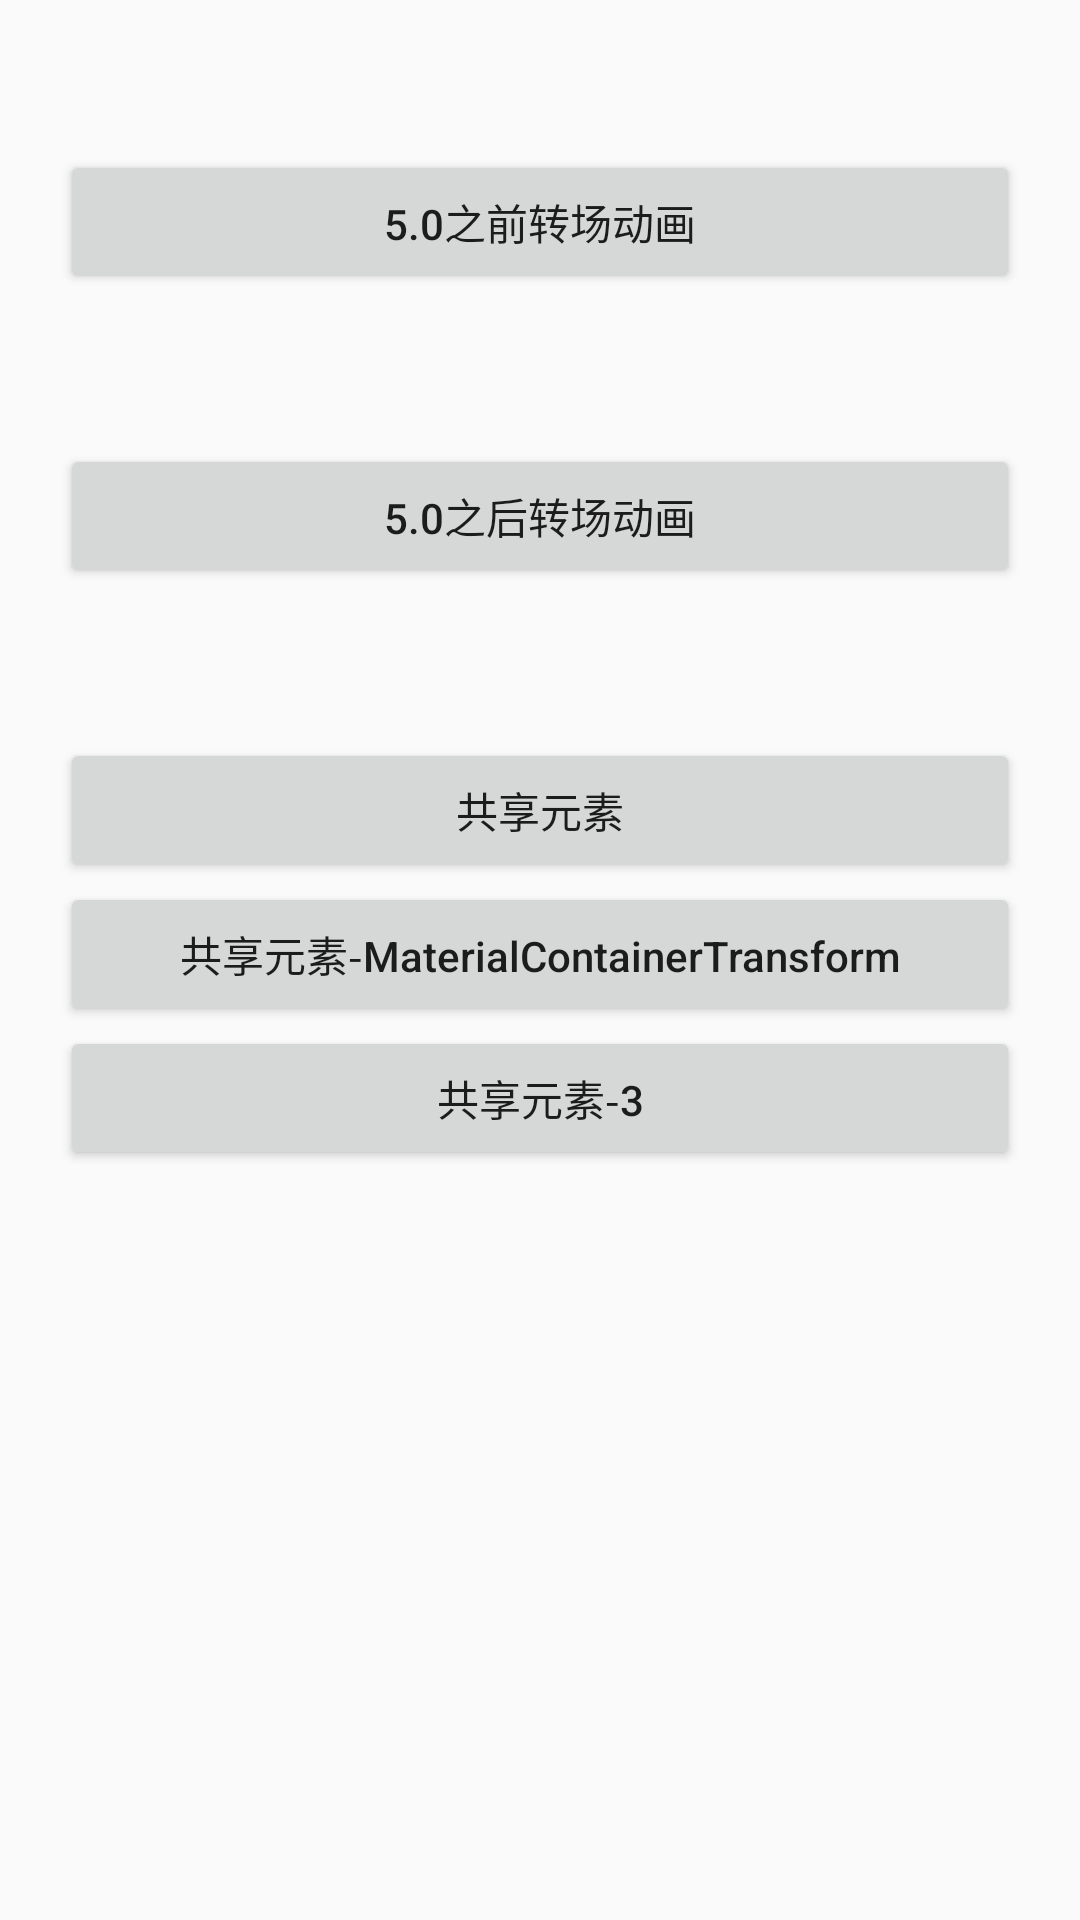

Here is an Android app screen rendered from its layout file. Give the layout XML and the strings, colors and styles it references.
<!-- AndroidManifest.xml: activity theme AppThemeMain -->
<!-- res/layout/activity_main.xml -->
<?xml version="1.0" encoding="utf-8"?>
<LinearLayout xmlns:android="http://schemas.android.com/apk/res/android"
    android:layout_width="match_parent"
    android:layout_height="match_parent"
    android:paddingHorizontal="20dp"
    android:orientation="vertical">

    <Button
        android:id="@+id/before"
        android:layout_width="match_parent"
        android:layout_height="wrap_content"
        android:layout_marginVertical="50dp"
        android:text="5.0之前转场动画" />

    <Button
        android:id="@+id/after"
        android:layout_width="match_parent"
        android:layout_height="wrap_content"
        android:layout_marginBottom="50dp"
        android:text="5.0之后转场动画" />

    <Button
        android:id="@+id/share_element"
        android:layout_width="match_parent"
        android:layout_height="wrap_content"
        android:text="共享元素" />

    <Button
        android:id="@+id/share_element_2"
        android:layout_width="match_parent"
        android:layout_height="wrap_content"
        android:text="共享元素-MaterialContainerTransform" />

    <Button
        android:id="@+id/share_element_3"
        android:layout_width="match_parent"
        android:layout_height="wrap_content"
        android:text="共享元素-3" />
</LinearLayout>
<!-- resources referenced by this layout -->
<resources>
  <style name="AppThemeMain" parent="AppTheme">
  
      </style>
  <style name="AppTheme" parent="Theme.AppCompat.Light.DarkActionBar">
          
          <item name="colorPrimary">@color/colorPrimary</item>
          <item name="colorPrimaryDark">@color/colorPrimaryDark</item>
          <item name="colorAccent">@color/colorAccent</item>
          <item name="android:textAllCaps">false</item>
      </style>
  <!-- not gathered from this repository: default colours our renderer supplied (Android Studio template values) -->
  <color name="colorPrimary">#FF6200EE</color>
  <color name="colorPrimaryDark">#FF3700B3</color>
  <color name="colorAccent">#FF03DAC5</color>
</resources>
